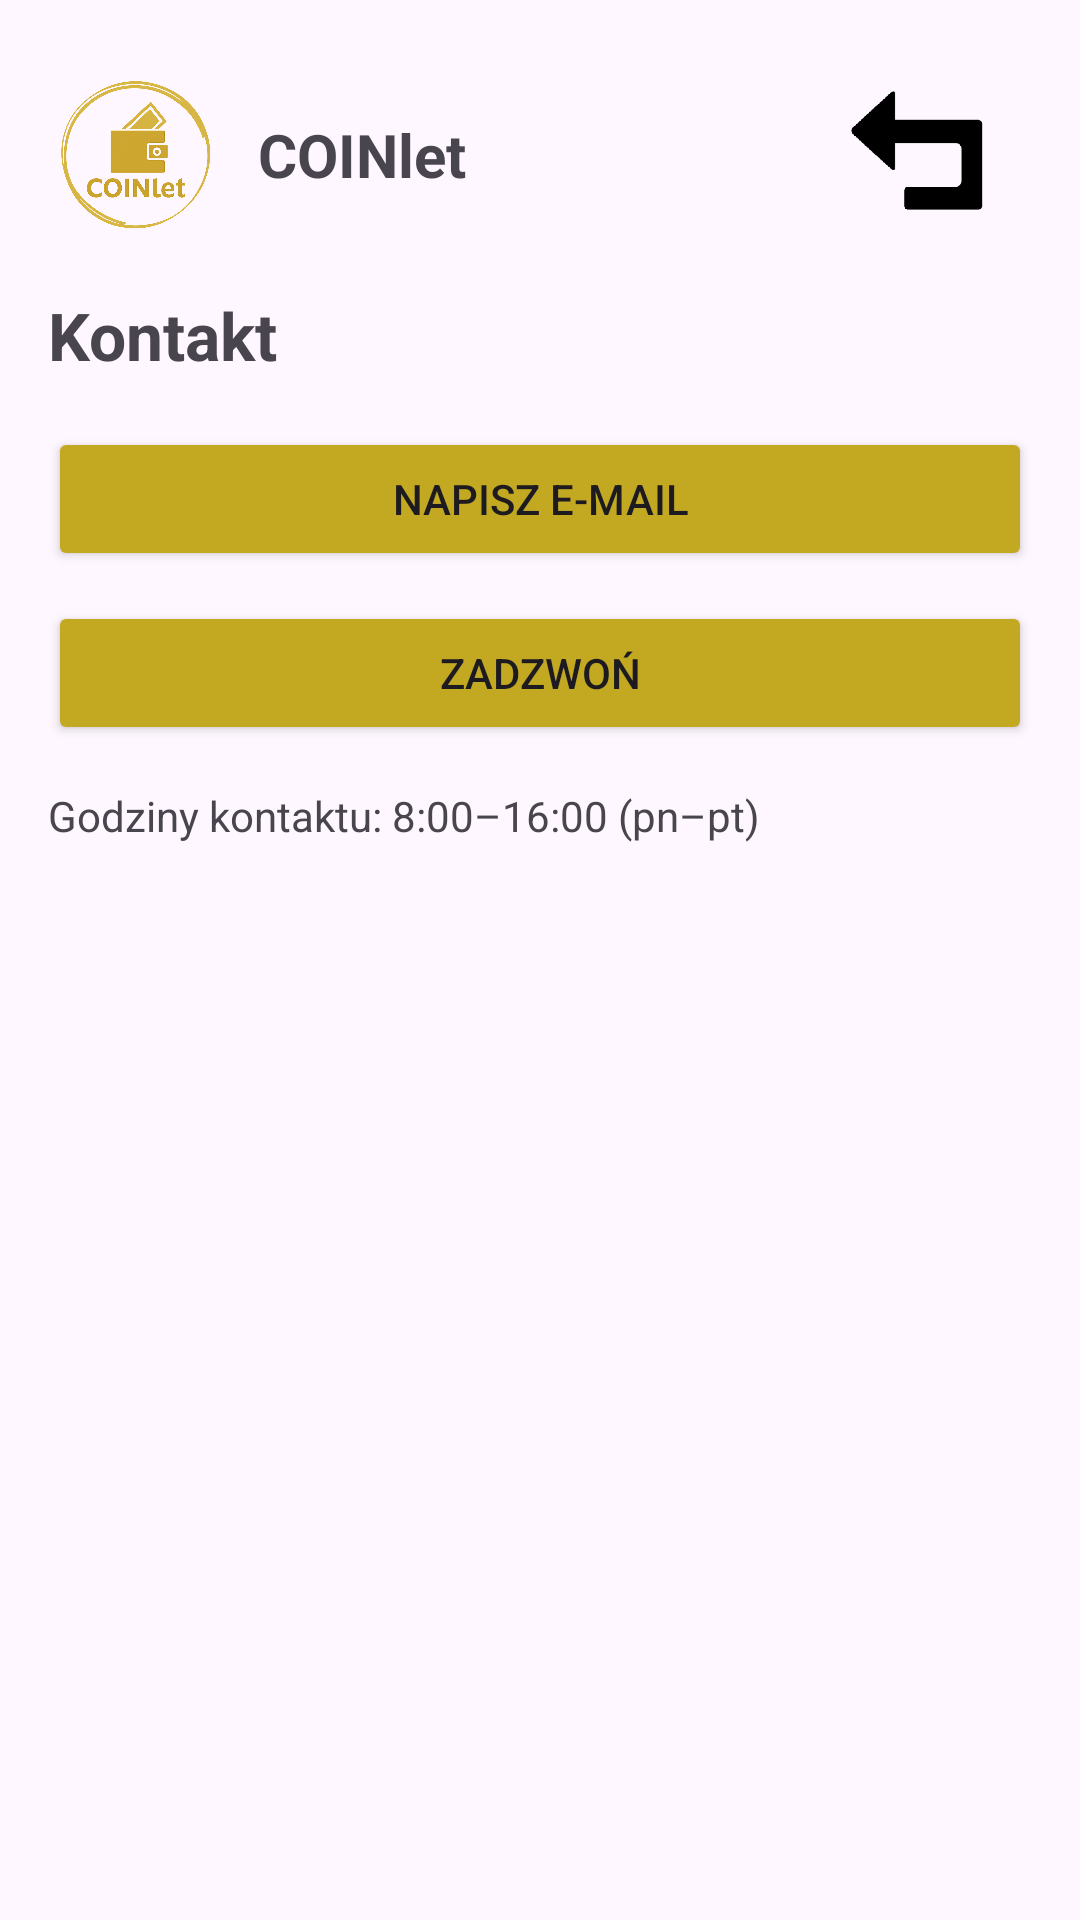

Reconstruct the res/layout file that produces this screen, plus the resources it refers to.
<!-- AndroidManifest.xml: application theme Theme.C0inlet -->
<!-- res/layout/activity_contact.xml -->
<?xml version="1.0" encoding="utf-8"?>
<androidx.constraintlayout.widget.ConstraintLayout xmlns:android="http://schemas.android.com/apk/res/android"
    xmlns:app="http://schemas.android.com/apk/res-auto"
    xmlns:tools="http://schemas.android.com/tools"
    android:id="@+id/main"
    android:layout_width="match_parent"
    android:layout_height="match_parent"
    tools:context=".faq.ContactActivity">

    <ImageView
        android:id="@+id/imageLogo"
        android:layout_width="60dp"
        android:layout_height="55dp"
        android:layout_marginStart="16dp"
        android:layout_marginTop="24dp"
        app:layout_constraintStart_toStartOf="parent"
        app:layout_constraintTop_toTopOf="parent"
        app:srcCompat="@drawable/logo" />

    <TextView
        android:id="@+id/tvAppName"
        android:layout_width="wrap_content"
        android:layout_height="wrap_content"
        android:layout_marginStart="10dp"
        android:text="COINlet"
        android:textSize="20sp"
        android:textStyle="bold"
        app:layout_constraintBottom_toBottomOf="@id/imageLogo"
        app:layout_constraintStart_toEndOf="@id/imageLogo"
        app:layout_constraintTop_toTopOf="@id/imageLogo" />

    <ImageButton
        android:id="@+id/btnBack"
        android:layout_width="60dp"
        android:layout_height="55dp"
        android:layout_marginTop="24dp"
        android:layout_marginEnd="24dp"
        android:background="@null"
        android:contentDescription="@string/back_id"
        android:scaleType="centerInside"
        android:src="@drawable/back"
        app:layout_constraintEnd_toEndOf="parent"
        app:layout_constraintTop_toTopOf="parent" />

    <TextView
        android:id="@+id/tvTitle"
        android:layout_width="0dp"
        android:layout_height="wrap_content"
        android:layout_marginTop="18dp"
        android:layout_marginStart="16dp"
        android:layout_marginEnd="16dp"
        android:text="Kontakt"
        android:textSize="22sp"
        android:textStyle="bold"
        app:layout_constraintTop_toBottomOf="@id/imageLogo"
        app:layout_constraintStart_toStartOf="parent"
        app:layout_constraintEnd_toEndOf="parent" />

    <Button
        android:id="@+id/btnEmail"
        android:layout_width="0dp"
        android:layout_height="wrap_content"
        android:layout_marginTop="16dp"
        android:layout_marginStart="16dp"
        android:layout_marginEnd="16dp"
        android:text="Napisz e-mail"
        android:backgroundTint="#C3A922"
        app:layout_constraintTop_toBottomOf="@id/tvTitle"
        app:layout_constraintStart_toStartOf="parent"
        app:layout_constraintEnd_toEndOf="parent" />

    <Button
        android:id="@+id/btnPhone"
        android:layout_width="0dp"
        android:layout_height="wrap_content"
        android:layout_marginTop="10dp"
        android:layout_marginStart="16dp"
        android:layout_marginEnd="16dp"
        android:text="Zadzwoń"
        android:backgroundTint="#C3A922"
        app:layout_constraintTop_toBottomOf="@id/btnEmail"
        app:layout_constraintStart_toStartOf="parent"
        app:layout_constraintEnd_toEndOf="parent" />

    <TextView
        android:id="@+id/tvInfo"
        android:layout_width="0dp"
        android:layout_height="wrap_content"
        android:layout_marginTop="14dp"
        android:layout_marginStart="16dp"
        android:layout_marginEnd="16dp"
        android:text="Godziny kontaktu: 8:00–16:00 (pn–pt)"
        app:layout_constraintTop_toBottomOf="@id/btnPhone"
        app:layout_constraintStart_toStartOf="parent"
        app:layout_constraintEnd_toEndOf="parent" />

</androidx.constraintlayout.widget.ConstraintLayout>
<!-- resources referenced by this layout -->
<resources>
  <!-- drawable back: png bitmap (drawable, 5618 bytes) -->
  <!-- drawable logo: png bitmap (drawable, 350476 bytes) -->
  <string name="back_id" />
  <style name="Theme.C0inlet" parent="Base.Theme.C0inlet" />
  <style name="Base.Theme.C0inlet" parent="Theme.Material3.DayNight.NoActionBar">
          
          
      </style>
</resources>
